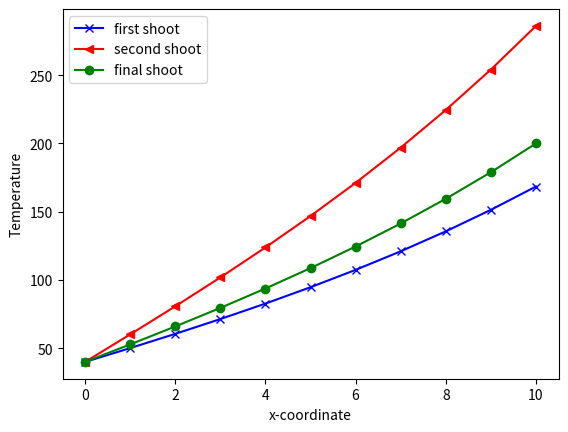

Write Python code to recreate this figure.
import math
import numpy as np
import matplotlib.pyplot as plt

T0 = 20
h = 0.01
dx = 1

def douder(x,T,z):
	return h*(T-T0)

def heun(x,T,Z,func,step):
	"""returns T and Z at next x"""
	temp1 = douder(x,T,Z)
	temp2 = douder(x+step,T+(Z*step),Z+(temp1*step))
	Zi=Z+(temp1+temp2)/2
	Ti=T+(Z+Zi)/2
	return Ti,Zi

#I have used Heun's method to get to the next stpe for each Ti, but any other method can be used.
def shoot(func,start,end,step,Tin,Zin):
	n=int((end-start)/step)
	T=[None]*(n+1)
	Z=[None]*(n+1)
	T[0]=Tin
	Z[0]=Zin
	x=start
	for i in range(1,n+1):
		T[i],Z[i]=heun(x,T[i-1],Z[i-1],func,step)
		x += step
	return T

#main
x=np.arange(0,10+dx,dx)
t10=shoot(douder,0,10,dx,40,10)
plt.plot(x,t10,label='first shoot',color='b',marker='x')
t20=shoot(douder,0,10,dx,40,20)
plt.plot(x,t20,label ='second shoot',color='r',marker = '<')
a=t10[-1]
b=t20[-1]
Z=10*(200-(a-(b-a)))/(b-a)
fin = shoot(douder,0,10,dx,40,Z)
print(Z)
plt.plot(x,fin,label = 'final shoot',color = 'g',marker = 'o')
plt.legend(loc="upper left")
plt.xlabel('x-coordinate')
plt.ylabel('Temperature')
plt.savefig('shoot.png')